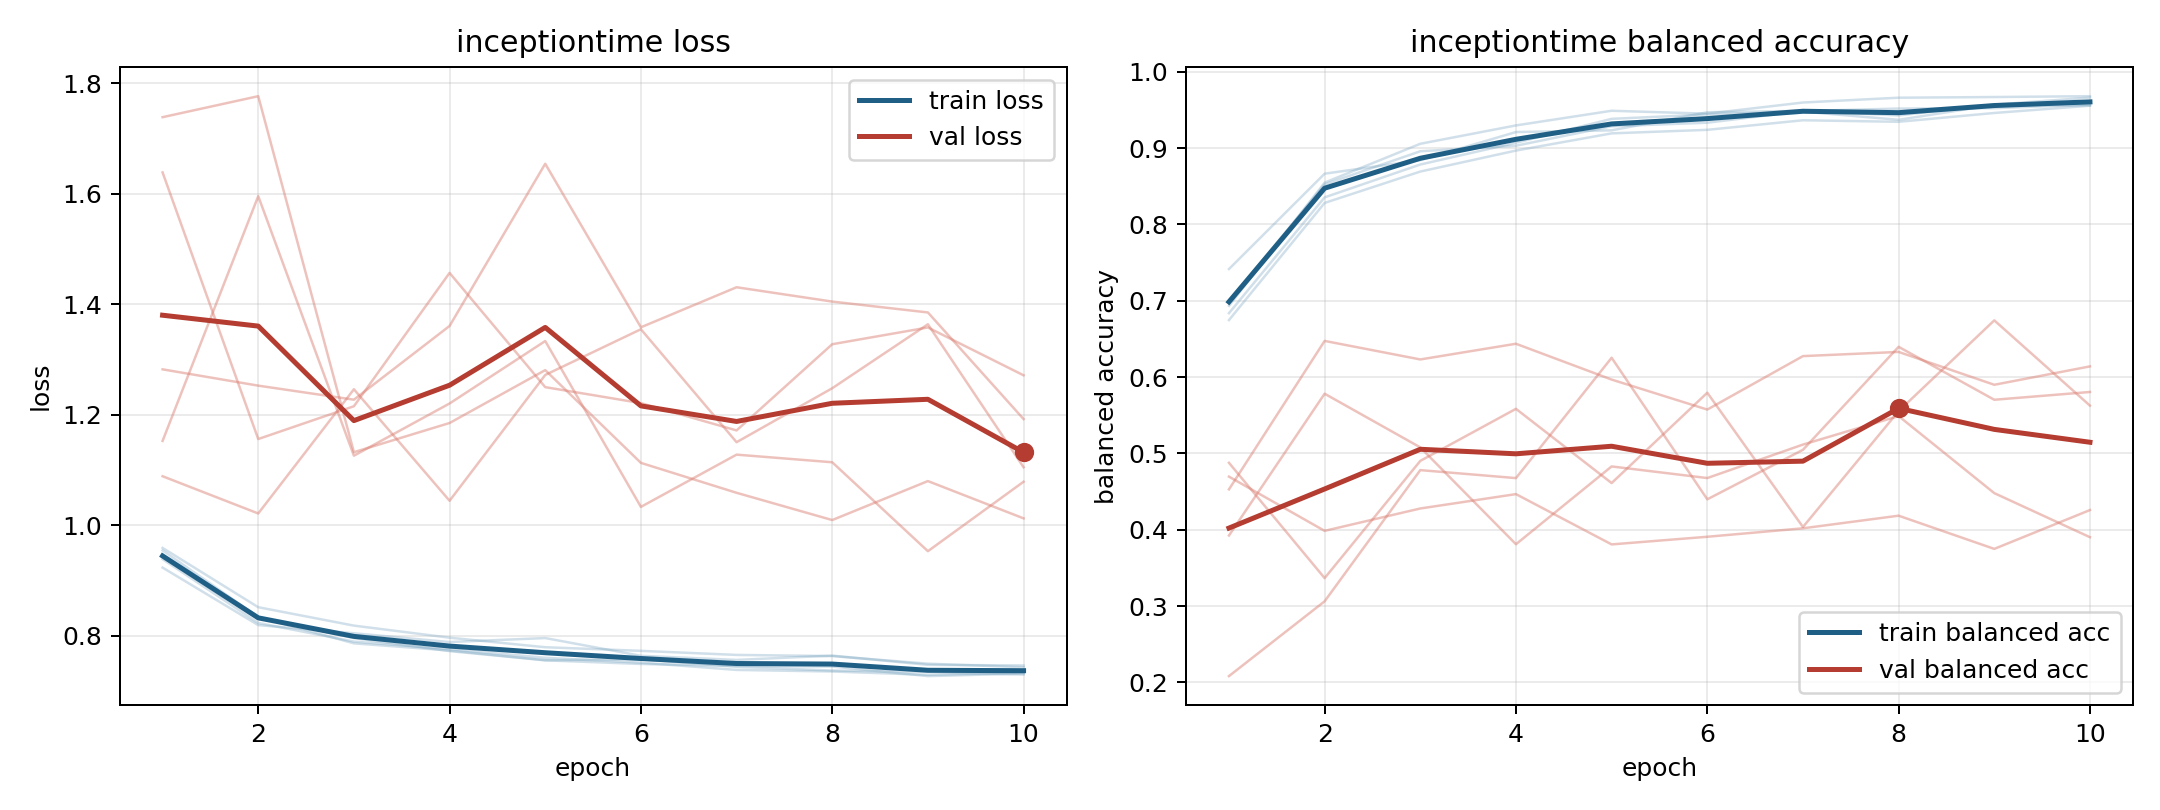

Source data for this figure (header and first rows):
model, fold, epoch, train_loss, train_balanced_accuracy, val_loss, val_balanced_accuracy
inceptiontime, 1, 1, 0.9471, 0.6838, 1.089, 0.453
inceptiontime, 1, 2, 0.8339, 0.8355, 1.021, 0.6474
inceptiontime, 1, 3, 0.7958, 0.8785, 1.246, 0.6232
inceptiontime, 1, 4, 0.7723, 0.907, 1.044, 0.6437
inceptiontime, 1, 5, 0.7557, 0.9383, 1.272, 0.5968
inceptiontime, 1, 6, 0.7491, 0.9441, 1.355, 0.5575
inceptiontime, 1, 7, 0.7455, 0.9478, 1.15, 0.6275
inceptiontime, 1, 8, 0.7444, 0.9371, 1.248, 0.633
inceptiontime, 1, 9, 0.7271, 0.9567, 1.364, 0.59
inceptiontime, 1, 10, 0.7317, 0.9559, 1.105, 0.6141
inceptiontime, 2, 1, 0.9546, 0.6934, 1.639, 0.3926
inceptiontime, 2, 2, 0.8342, 0.8548, 1.156, 0.5783
inceptiontime, 2, 3, 0.7864, 0.9057, 1.216, 0.508
inceptiontime, 2, 4, 0.7735, 0.9297, 1.457, 0.3811
inceptiontime, 2, 5, 0.7558, 0.9489, 1.25, 0.483
inceptiontime, 2, 6, 0.7576, 0.9451, 1.221, 0.4678
inceptiontime, 2, 7, 0.7439, 0.9597, 1.172, 0.5117
inceptiontime, 2, 8, 0.7371, 0.966, 1.328, 0.549
inceptiontime, 2, 9, 0.7347, 0.9669, 1.358, 0.448
inceptiontime, 2, 10, 0.7299, 0.968, 1.272, 0.3903
inceptiontime, 3, 1, 0.9592, 0.6747, 1.153, 0.4878
inceptiontime, 3, 2, 0.8518, 0.8282, 1.596, 0.3367
inceptiontime, 3, 3, 0.8185, 0.8693, 1.126, 0.4903
inceptiontime, 3, 4, 0.7966, 0.8968, 1.221, 0.5585
inceptiontime, 3, 5, 0.7794, 0.9193, 1.334, 0.4612
inceptiontime, 3, 6, 0.7728, 0.9239, 1.033, 0.5796
inceptiontime, 3, 7, 0.7654, 0.9365, 1.128, 0.4037
inceptiontime, 3, 8, 0.7633, 0.9345, 1.114, 0.5555
inceptiontime, 3, 9, 0.7496, 0.946, 0.9532, 0.6744
inceptiontime, 3, 10, 0.7432, 0.9555, 1.079, 0.5627
inceptiontime, 4, 1, 0.9235, 0.7416, 1.282, 0.4697
inceptiontime, 4, 2, 0.8194, 0.8665, 1.253, 0.3986
inceptiontime, 4, 3, 0.8047, 0.8842, 1.227, 0.4279
inceptiontime, 4, 4, 0.7887, 0.921, 1.361, 0.4468
inceptiontime, 4, 5, 0.796, 0.9233, 1.655, 0.3809
inceptiontime, 4, 6, 0.7638, 0.9469, 1.358, 0.3909
inceptiontime, 4, 7, 0.7564, 0.9489, 1.431, 0.402
inceptiontime, 4, 8, 0.7642, 0.9428, 1.405, 0.4185
inceptiontime, 4, 9, 0.7475, 0.957, 1.385, 0.375
inceptiontime, 4, 10, 0.7463, 0.9662, 1.192, 0.4259
inceptiontime, 5, 1, 0.9387, 0.6995, 1.739, 0.2084
inceptiontime, 5, 2, 0.8233, 0.8525, 1.777, 0.3064
inceptiontime, 5, 3, 0.7896, 0.8959, 1.132, 0.4782
inceptiontime, 5, 4, 0.776, 0.9031, 1.185, 0.4677
inceptiontime, 5, 5, 0.7603, 0.9286, 1.281, 0.6254
inceptiontime, 5, 6, 0.7515, 0.9333, 1.113, 0.4399
inceptiontime, 5, 7, 0.7383, 0.9486, 1.059, 0.5048
inceptiontime, 5, 8, 0.7354, 0.9518, 1.01, 0.6397
inceptiontime, 5, 9, 0.7294, 0.9523, 1.08, 0.5704
inceptiontime, 5, 10, 0.7334, 0.9571, 1.013, 0.5805
